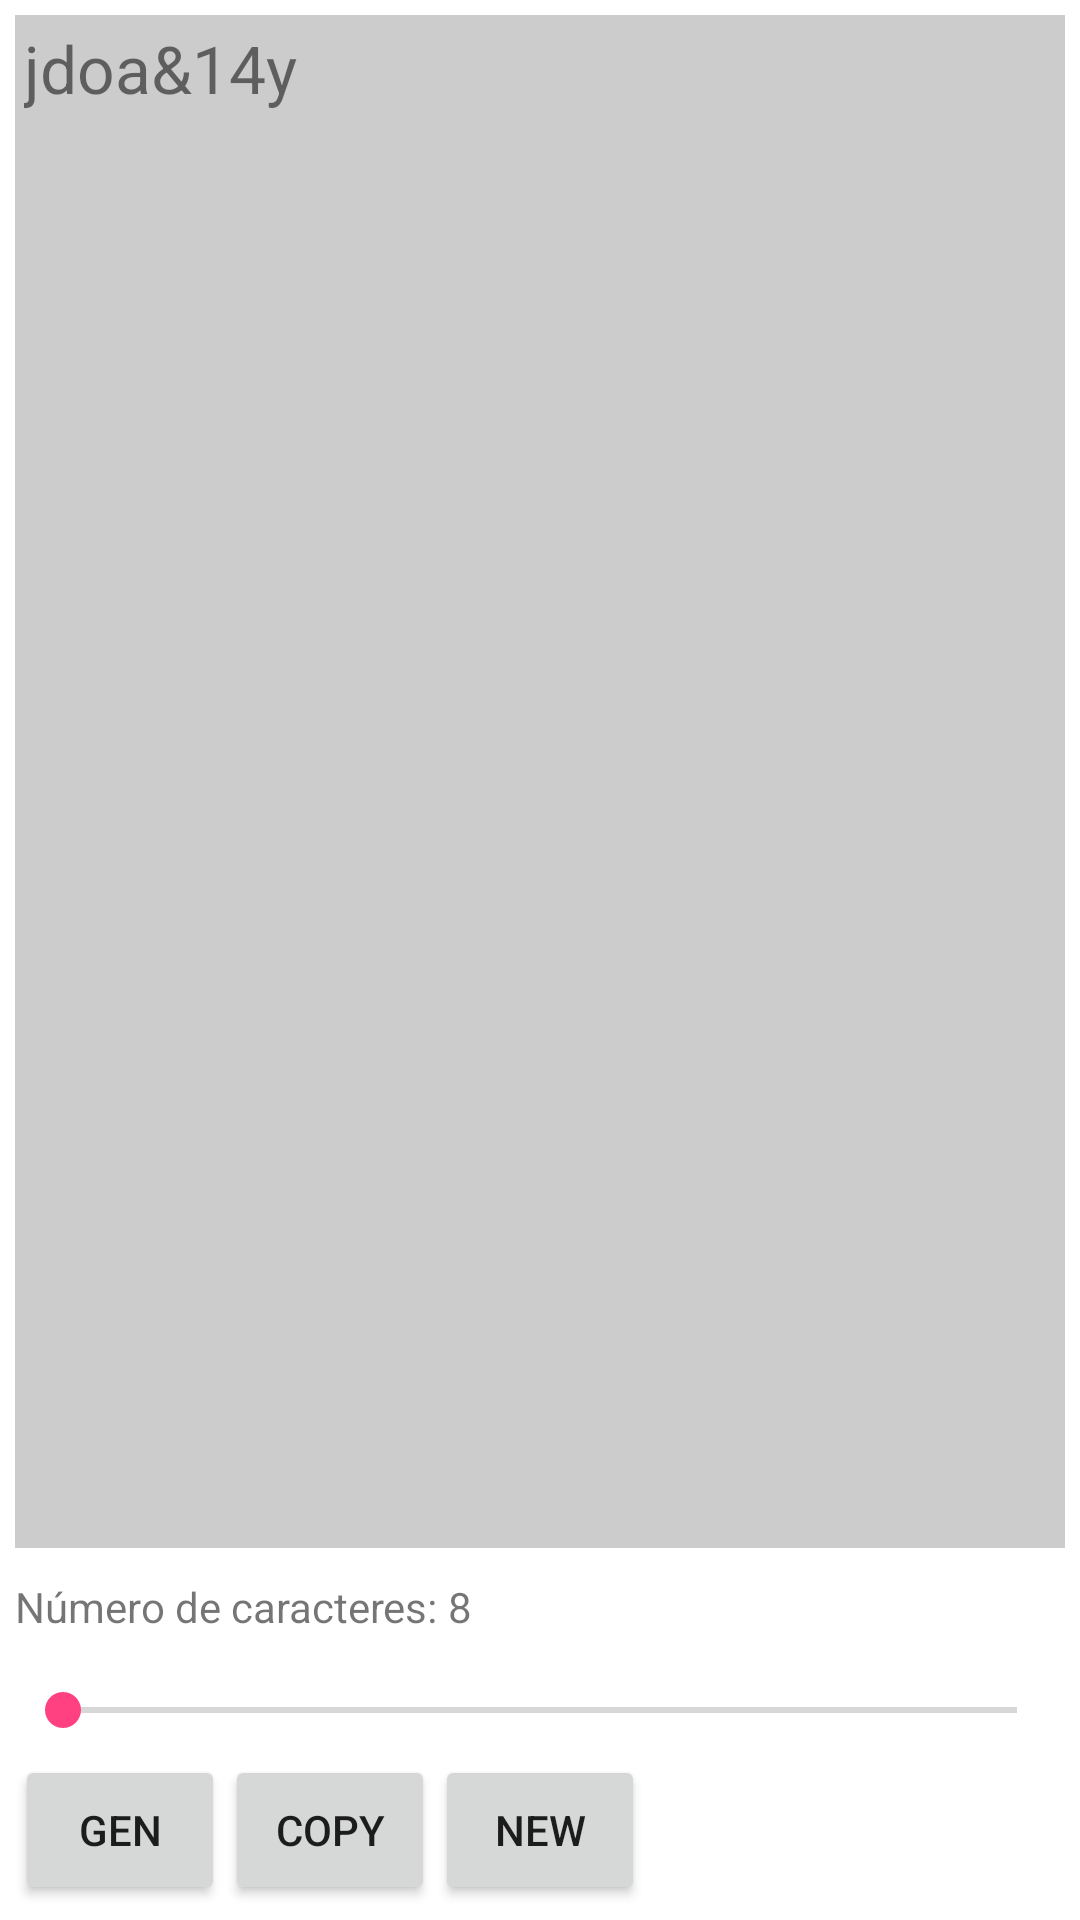

Reconstruct the res/layout file that produces this screen, plus the resources it refers to.
<!-- AndroidManifest.xml: application theme AppTheme -->
<!-- res/layout/passmaker_content.xml -->
<?xml version="1.0" encoding="utf-8"?>
<LinearLayout xmlns:android="http://schemas.android.com/apk/res/android"
    android:orientation="vertical"
    android:layout_width="match_parent"
    android:layout_height="wrap_content"
    android:background="#fff"
    android:padding="5dp"
    android:layout_marginTop="15dp"
    >

    <TextView
        android:id="@+id/genPass"
        android:layout_width="match_parent"
        android:layout_height="wrap_content"
        android:layout_weight="1"
        android:background="#ccc"
        android:padding="3dp"
        android:text="jdoa&amp;14y"
        android:textSize="22dp" />

    <LinearLayout
        android:layout_width="match_parent"
        android:layout_height="wrap_content"
        android:layout_marginTop="10dp"
        android:orientation="horizontal">


        <TextView
            android:id="@+id/lNumChars"
            android:layout_width="wrap_content"
            android:layout_height="wrap_content"
            android:layout_weight="0"
            android:text="Número de caracteres: " />


        <TextView
            android:id="@+id/lNumCharsValue"
            android:layout_width="wrap_content"
            android:layout_height="wrap_content"
            android:layout_weight="0"
            android:text="8" />

    </LinearLayout>

    <SeekBar
        android:id="@+id/slider"
        android:layout_width="match_parent"
        android:layout_height="30dp"
        android:layout_marginTop="10dp" />

    <LinearLayout
        android:layout_width="fill_parent"
        android:layout_height="wrap_content"
        android:orientation="horizontal">

        <Button
            android:id="@+id/btnGen"
            android:layout_width="70dp"
            android:layout_height="50dp"
            android:layout_weight="0"
            android:text="GEN" />


        <Button
            android:id="@+id/btnCopy"
            android:layout_width="70dp"
            android:layout_height="50dp"
            android:layout_weight="0"
            android:text="COPY" />

        <Button
            android:id="@+id/btnNew"
            android:layout_width="70dp"
            android:layout_height="50dp"
            android:layout_weight="0"
            android:text="NEW" />

    </LinearLayout>

</LinearLayout>
<!-- resources referenced by this layout -->
<resources>
  <style name="AppTheme" parent="Theme.AppCompat.Light.DarkActionBar">
          
          <item name="colorPrimary">@color/colorPrimary</item>
          <item name="colorPrimaryDark">@color/colorPrimaryDark</item>
          <item name="colorAccent">@color/colorAccent</item>
  
      </style>
  <color name="colorPrimary">#267cb5</color>
  <color name="colorPrimaryDark">#303f9f</color>
  <color name="colorAccent">#FF4081</color>
</resources>
